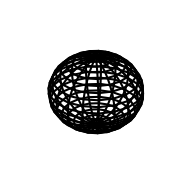

This figure's Python source: (Note: this script raises an exception after producing the figure.)
# -*- coding: utf-8 -*-
"""
Created on Tue Jul 25 17:29:36 2017

This script is intended to make nice plots of poincare spheres in the presence of PDL, in the spirit of Damask pp. 305.

[redacted]
"""
import numpy as np
import matplotlib
import matplotlib.pyplot as plt
from mpl_toolkits.mplot3d import Axes3D
from matplotlib.patches import FancyArrowPatch, ArrowStyle
from mpl_toolkits.mplot3d import proj3d

arrow_len= 1.75
def add_arrows(axis, arrow_len):
    axis_arrow_length = arrow_len
    arrow = ArrowStyle("Fancy", 	head_length=0.4,head_width=0.2)
    arrow = 'simple'
    
    s1 = Arrow3D([-0.01, axis_arrow_length], [0, 0], [0, 0], mutation_scale=20,
                lw=1, arrowstyle=arrow, color="k")
    s2 = Arrow3D([0, 0], [-0.01, axis_arrow_length], [0, 0], mutation_scale=20,
                lw=1, arrowstyle=arrow, color="k")
    s3 = Arrow3D([0, 0], [0, 0], [-0.01, axis_arrow_length], mutation_scale=20,
                lw=1, arrowstyle=arrow, color="k")
    axis.add_artist(s1)
    axis.add_artist(s2)
    axis.add_artist(s3)


fig = plt.figure()
ax = fig.add_subplot(221, projection='3d')
ax.set_axis_off()

u, v = np.mgrid[0:2*np.pi:20j, 0:np.pi:20j]
x = np.cos(u)*np.sin(v)
y = np.sin(u)*np.sin(v)
z = np.cos(v)
ax.plot_wireframe(x, y, z, color="k")
add_arrows(ax, arrow_len)
ax.set_xlim(-arrow_len/2, arrow_len/2)
ax.set_ylim(-arrow_len/2, arrow_len/2)
ax.set_zlim(-arrow_len/2, arrow_len/2)


alpha = 0.345
gamma = np.tanh(alpha)
direction = [0, -1, 0]

dot_product = x*direction[0]*np.ones(np.shape(x)) + y*direction[1]*np.ones(np.shape(y)) +z*direction[2]*np.ones(np.shape(x)) 
trans = 1/(1+gamma) * (1+gamma*dot_product)

ax = fig.add_subplot(222, projection='3d')
ax.set_axis_off()
ax.plot_wireframe(trans*x, trans*y, trans*z, color="k")
add_arrows(ax, arrow_len)


ax.set_xlim(-arrow_len/2, arrow_len/2)
ax.set_ylim(-arrow_len/2, arrow_len/2)
ax.set_zlim(-arrow_len/2, arrow_len/2)

coeff_1 = np.sqrt(1 - gamma**2)/(1+gamma*dot_product)
coeff_2 = gamma * (1+gamma**(-2)*(1-np.sqrt(1-gamma**2))*gamma*dot_product)/(1+gamma*dot_product)

new_x = coeff_1 * x + coeff_2 * direction[0]
new_y = coeff_1 * y + coeff_2 * direction[1]
new_z = coeff_1 * z + coeff_2 * direction[2]

ax = fig.add_subplot(223, projection='3d')
ax.set_axis_off()
ax.plot_wireframe(new_x, new_y, new_z, color="k")
add_arrows(ax, arrow_len)
ax.set_xlim(-arrow_len/2, arrow_len/2)
ax.set_ylim(-arrow_len/2, arrow_len/2)
ax.set_zlim(-arrow_len/2, arrow_len/2)


ax = fig.add_subplot(224, projection='3d')
ax.set_axis_off()
ax.plot_wireframe(new_x*trans, new_y*trans, new_z*trans, color="k")
add_arrows(ax, arrow_len)
ax.set_xlim(-arrow_len/2, arrow_len/2)
ax.set_ylim(-arrow_len/2, arrow_len/2)
ax.set_zlim(-arrow_len/2, arrow_len/2)



class Arrow3D(FancyArrowPatch):

    def __init__(self, xs, ys, zs, *args, **kwargs):
        FancyArrowPatch.__init__(self, (0, 0), (0, 0), *args,                                   **kwargs)
        self._verts3d = xs, ys, zs

    def draw(self, renderer):
        xs3d, ys3d, zs3d = self._verts3d
        xs, ys, zs = proj3d.proj_transform(xs3d, ys3d, zs3d,                renderer.M)
        self.set_positions((xs[0], ys[0]), (xs[1], ys[1]))
        FancyArrowPatch.draw(self, renderer)


